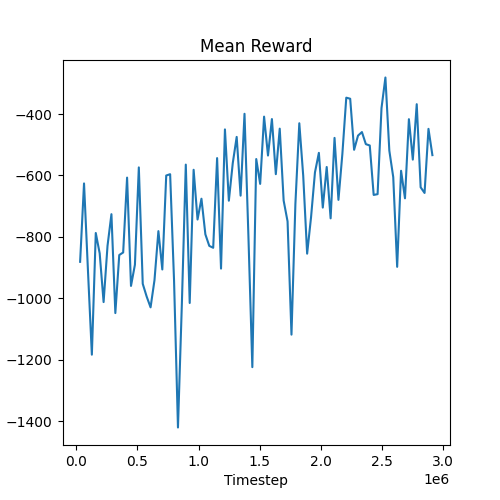

The table this chart was drawn from, first rows:
Wall time, Step, Value
1741292211, 32000, -881.1
1741292524, 64000, -625.9
1741292825, 96000, -908.4
1741293120, 128000, -1183
1741293415, 160000, -787.2
1741293710, 192000, -853.6
1741294006, 224000, -1012
1741294301, 256000, -829.2
1741294596, 288000, -726
1741294896, 320000, -1048
1741295198, 352000, -858.9
1741295503, 384000, -850.7
1741295807, 416000, -606.9
1741296119, 448000, -959.5
1741296423, 480000, -890.7
1741296728, 512000, -573.7
1741297042, 544000, -952.7
1741297347, 576000, -994.1
1741297654, 608000, -1029
1741297961, 640000, -940.9
1741298268, 672000, -781.1
1741298575, 704000, -906
1741298879, 736000, -600.1
1741299183, 768000, -595.8
1741299487, 800000, -942.5
1741299791, 832000, -1420
1741300097, 864000, -1016
1741300405, 896000, -564.6
1741300723, 928000, -1015
1741301031, 960000, -581.4
1741301340, 992000, -743.3
1741301648, 1024000, -675.7
1741301958, 1056000, -791.6
1741302269, 1088000, -829.2
1741302580, 1120000, -835.4
1741302893, 1152000, -543.4
1741303214, 1184000, -903.2
1741303528, 1216000, -450
1741303849, 1248000, -682.1
1741304163, 1280000, -559.9
1741304478, 1312000, -474.4
1741304794, 1344000, -665.7
1741305113, 1376000, -399.2
1741305439, 1408000, -797.9
1741305758, 1440000, -1224
1741306079, 1472000, -546.5
1741306400, 1504000, -627.4
1741306721, 1536000, -408.4
1741307044, 1568000, -535
1741307366, 1600000, -416.3
1741307690, 1632000, -595.8
1741308014, 1664000, -447.5
1741308339, 1696000, -681.8
1741308663, 1728000, -749.5
1741308988, 1760000, -1118
1741309313, 1792000, -692.5
1741309639, 1824000, -430
1741309964, 1856000, -601
1741310286, 1888000, -854.5
1741310609, 1920000, -735.8
... 31 more rows
